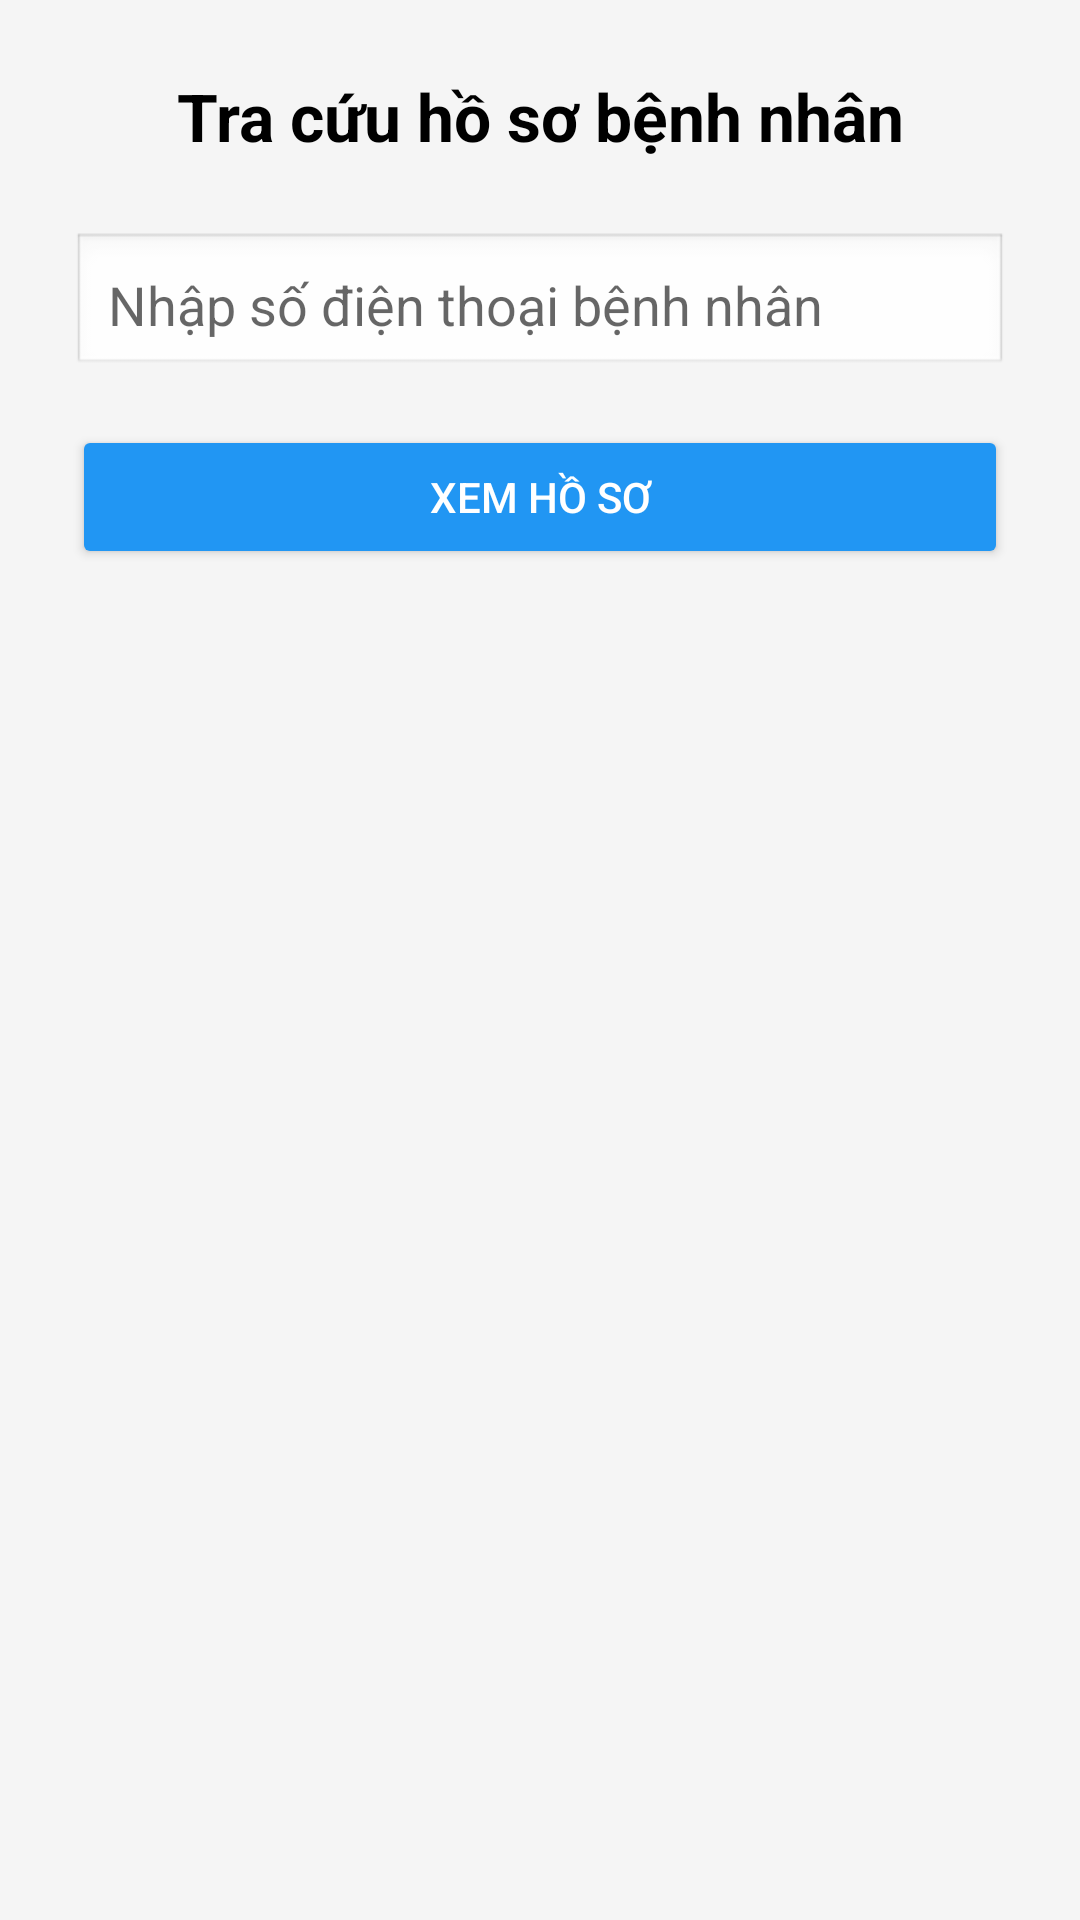

Reconstruct the res/layout file that produces this screen, plus the resources it refers to.
<!-- AndroidManifest.xml: application theme Theme.AppCompat.DayNight.NoActionBar -->
<!-- res/layout/bs_hoso_bn.xml -->
<?xml version="1.0" encoding="utf-8"?>
<LinearLayout xmlns:android="http://schemas.android.com/apk/res/android"
    android:id="@+id/layoutMain"
    android:layout_width="match_parent"
    android:layout_height="match_parent"
    android:orientation="vertical"
    android:padding="24dp"
    android:background="#F5F5F5">

    
    <TextView
        android:layout_width="match_parent"
        android:layout_height="wrap_content"
        android:text="Tra cứu hồ sơ bệnh nhân"
        android:textSize="22sp"
        android:textStyle="bold"
        android:gravity="center"
        android:textColor="#000000"
        android:layout_marginBottom="24dp" />

    
    <EditText
        android:id="@+id/edtPhoneSearch"
        android:layout_width="match_parent"
        android:layout_height="wrap_content"
        android:hint="Nhập số điện thoại bệnh nhân"
        android:inputType="phone"
        android:padding="12dp"
        android:background="@android:drawable/edit_text"
        android:layout_marginBottom="16dp" />

    
    <Button
        android:id="@+id/btnSearchPatient"
        android:layout_width="match_parent"
        android:layout_height="wrap_content"
        android:text="Xem hồ sơ"
        android:textColor="#FFFFFF"
        android:backgroundTint="#2196F3" />
</LinearLayout>
<!-- resources referenced by this layout -->
<resources>

</resources>
